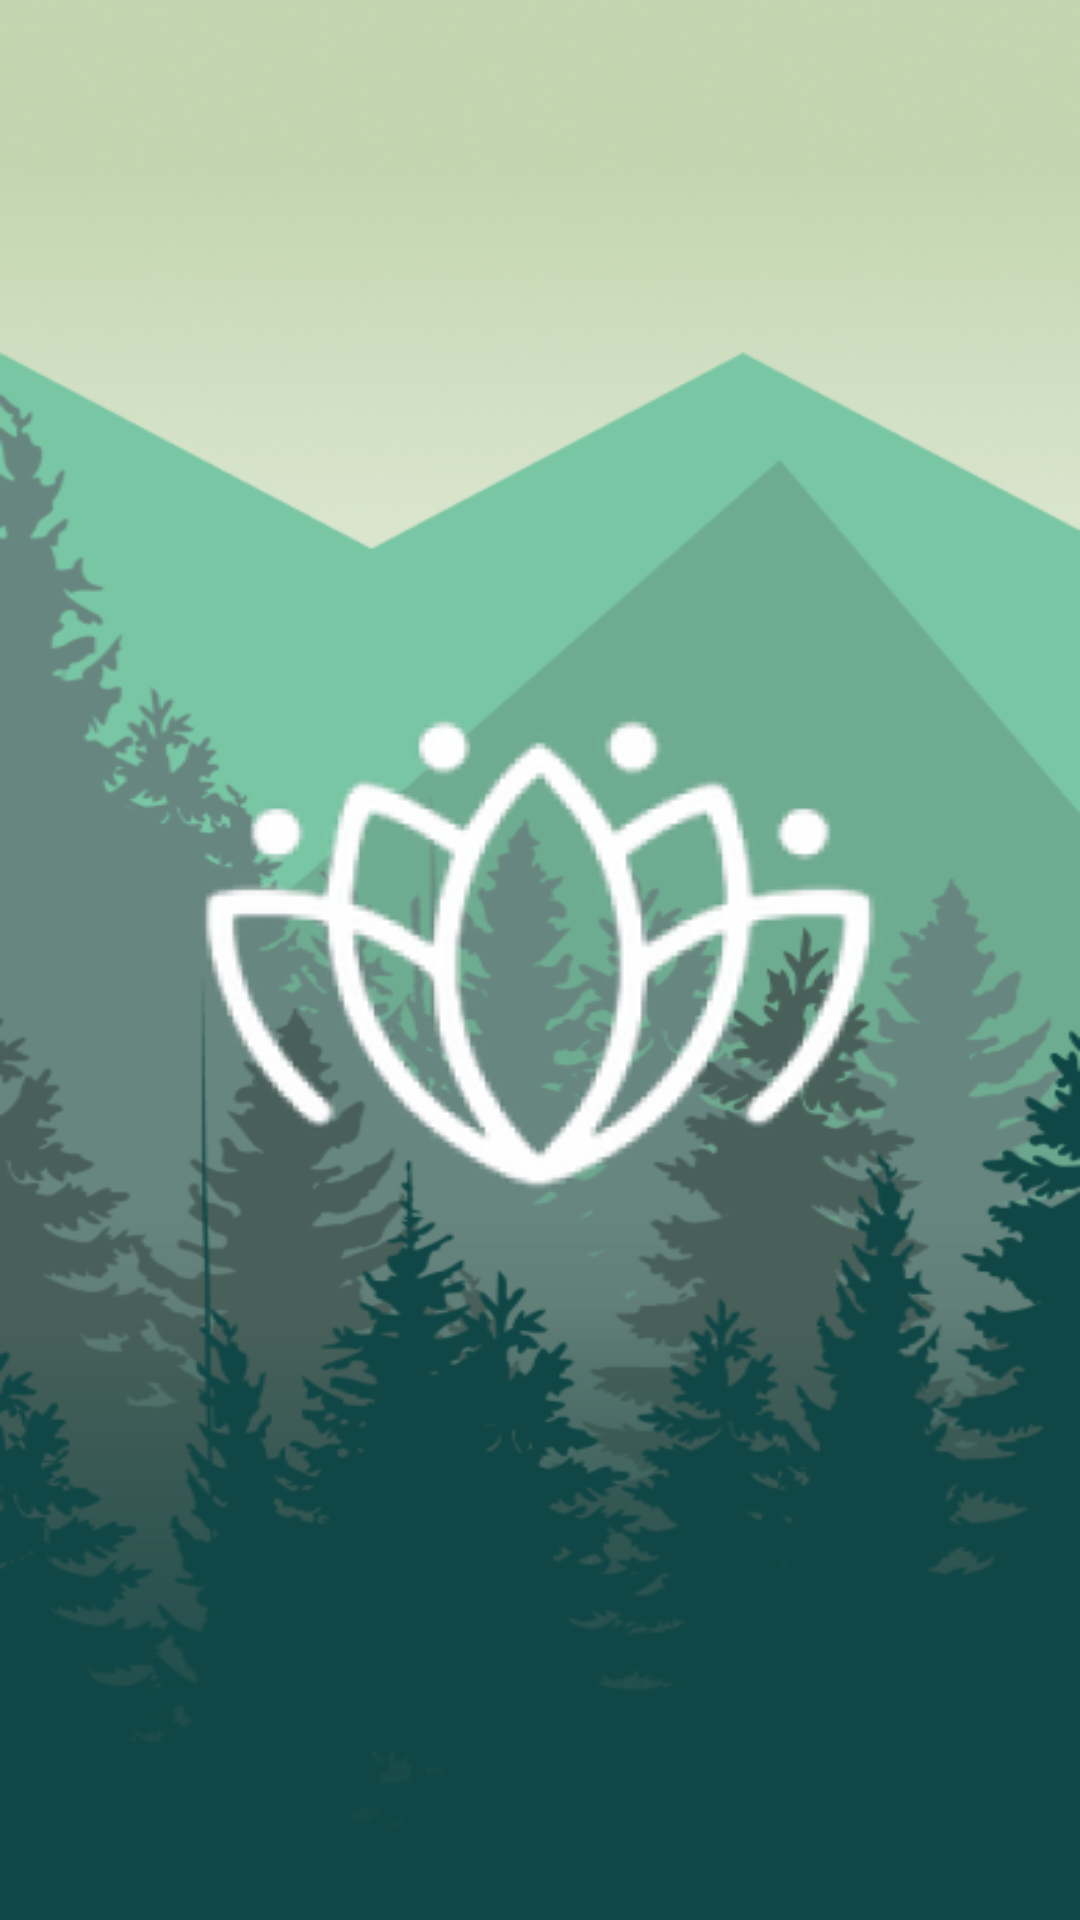

Android layout source for this screen:
<!-- AndroidManifest.xml: application theme Theme.Meditation -->
<!-- res/layout/activity_splash_screen.xml -->
<?xml version="1.0" encoding="utf-8"?>
<androidx.constraintlayout.widget.ConstraintLayout xmlns:android="http://schemas.android.com/apk/res/android"
    xmlns:app="http://schemas.android.com/apk/res-auto"
    xmlns:tools="http://schemas.android.com/tools"
    android:layout_width="match_parent"
    android:layout_height="match_parent"
    tools:context=".activity_splash_screen"
    android:background="@drawable/background">

    <ImageView
        android:id="@+id/logo"
        android:layout_width="303dp"
        android:layout_height="303dp"
        android:src="@drawable/logo"
        app:layout_constraintBottom_toBottomOf="parent"
        app:layout_constraintEnd_toEndOf="parent"
        app:layout_constraintStart_toStartOf="parent"
        app:layout_constraintTop_toTopOf="parent" />

</androidx.constraintlayout.widget.ConstraintLayout>
<!-- resources referenced by this layout -->
<resources>
  <!-- drawable background: png bitmap (drawable, 127509 bytes) -->
  <!-- drawable logo: png bitmap (drawable, 38957 bytes) -->
  <style name="Theme.Meditation" parent="Base.Theme.Meditation" />
  <style name="Base.Theme.Meditation" parent="Base.V1.Theme.Meditation" />
  <style name="Base.V1.Theme.Meditation" parent="Theme.MaterialComponents.DayNight.NoActionBar">
          
          <item name="android:windowIsTranslucent">true</item>
          
          <item name="colorPrimary">@color/purple_500</item>
          <item name="colorPrimaryVariant">@color/purple_700</item>
          <item name="colorOnPrimary">@color/white</item>
  
          <item name="colorSecondary">@color/teal_200</item>
          <item name="colorSecondaryVariant">@color/teal_700</item>
          <item name="colorOnSecondary">@color/black</item>
      </style>
  <color name="purple_500">#9C27B0</color>
  <color name="purple_700">#7B1FA2</color>
  <color name="white">#FFFFFFFF</color>
  <color name="teal_200">#80CBC4</color>
  <color name="teal_700">#00796B</color>
  <color name="black">#FF000000</color>
</resources>
